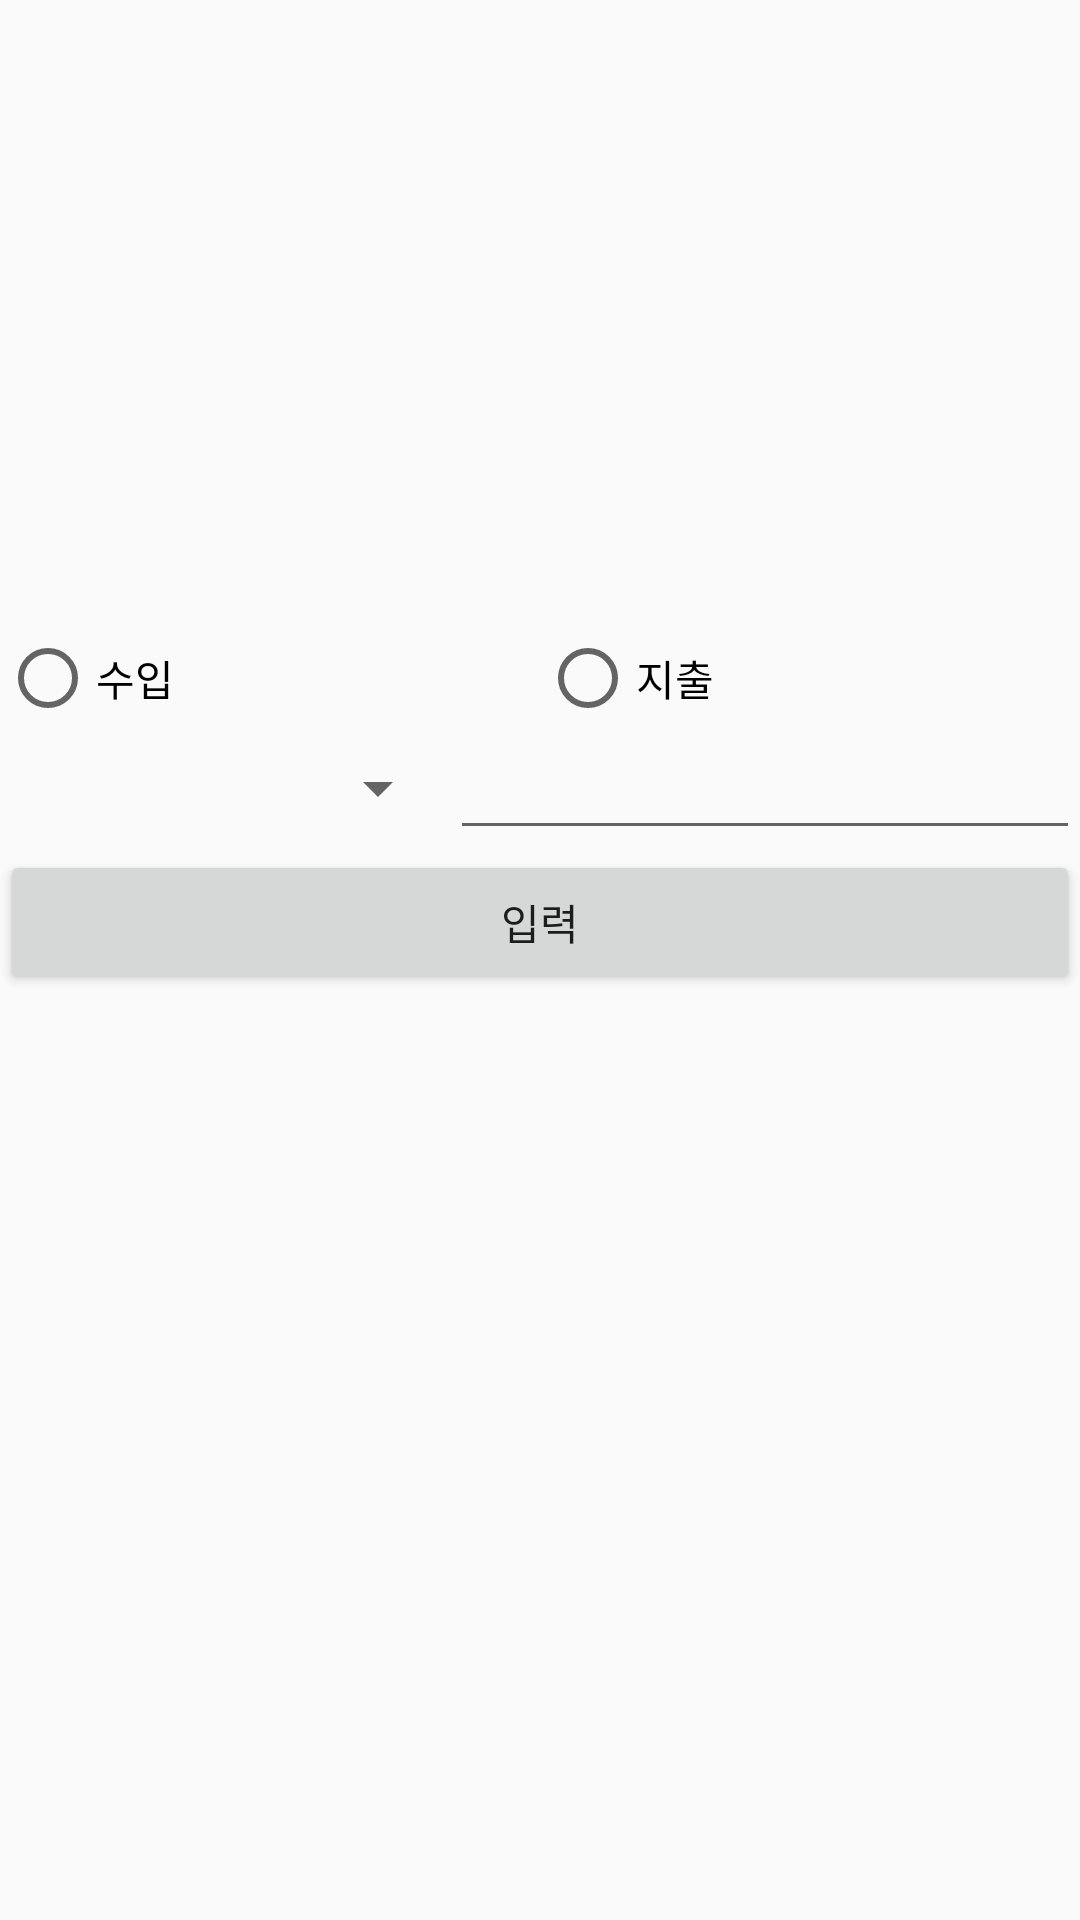

Here is an Android app screen rendered from its layout file. Give the layout XML and the strings, colors and styles it references.
<!-- AndroidManifest.xml: application theme AppTheme -->
<!-- res/layout/activity_add_account.xml -->
<?xml version="1.0" encoding="utf-8"?>
<androidx.constraintlayout.widget.ConstraintLayout xmlns:android="http://schemas.android.com/apk/res/android"
    xmlns:app="http://schemas.android.com/apk/res-auto"
    xmlns:tools="http://schemas.android.com/tools"
    android:layout_width="match_parent"
    android:layout_height="match_parent"
    tools:context=".account.AddAccount">

    <LinearLayout
        android:layout_width="match_parent"
        android:layout_height="match_parent"
        android:orientation="vertical">

        <LinearLayout
            android:layout_width="match_parent"
            android:layout_height="wrap_content"
            android:layout_marginTop="200dp"
            android:orientation="vertical"
            tools:layout_editor_absoluteX="50dp">


            <LinearLayout
                android:layout_width="match_parent"
                android:layout_height="wrap_content"
                android:orientation="horizontal"
                android:paddingTop="10dp">

                <RadioGroup
                    android:id="@+id/TypeRadioGroup"
                    android:layout_width="match_parent"
                    android:layout_height="match_parent"
                    android:orientation="horizontal">

                    <RadioButton
                        android:id="@+id/addMoney"
                        android:layout_width="wrap_content"
                        android:layout_height="wrap_content"
                        android:layout_weight="1"
                        android:text="수입" />

                    <RadioButton
                        android:id="@+id/MinusMoney"
                        android:layout_width="wrap_content"
                        android:layout_height="wrap_content"
                        android:layout_weight="1"
                        android:text="지출" />
                </RadioGroup>
            </LinearLayout>

            <LinearLayout
                android:layout_width="wrap_content"
                android:layout_height="wrap_content"
                android:orientation="horizontal">

                <Spinner
                    android:id="@+id/context_spinner"
                    android:layout_width="196dp"
                    android:layout_height="wrap_content"
                    android:layout_gravity="center"
                    android:layout_weight="1" />

                <EditText
                    android:id="@+id/edit_money"
                    android:layout_width="wrap_content"
                    android:layout_height="wrap_content"
                    android:ems="10"
                    android:inputType="numberSigned" />
            </LinearLayout>

            <LinearLayout
                android:layout_width="match_parent"
                android:layout_height="match_parent"
                android:orientation="vertical">

                <Button
                    android:id="@+id/ok_btn"
                    android:layout_width="match_parent"
                    android:layout_height="wrap_content"
                    android:onClick="OnClick_addButton"
                    android:text="입력" />
            </LinearLayout>

        </LinearLayout>
    </LinearLayout>

</androidx.constraintlayout.widget.ConstraintLayout>
<!-- resources referenced by this layout -->
<resources>
  <style name="AppTheme" parent="Theme.AppCompat.Light.DarkActionBar">
          
          <item name="windowNoTitle">true</item>
          <item name="colorPrimary">@color/colorPrimary</item>
          <item name="colorPrimaryDark">@color/colorPrimaryDark</item>
          <item name="colorAccent">@color/colorAccent</item>
      </style>
  <color name="colorPrimary">#FF9A9E</color>
  <color name="colorPrimaryDark">#FAD0C4</color>
  <color name="colorAccent">#FCA4BF</color>
</resources>
